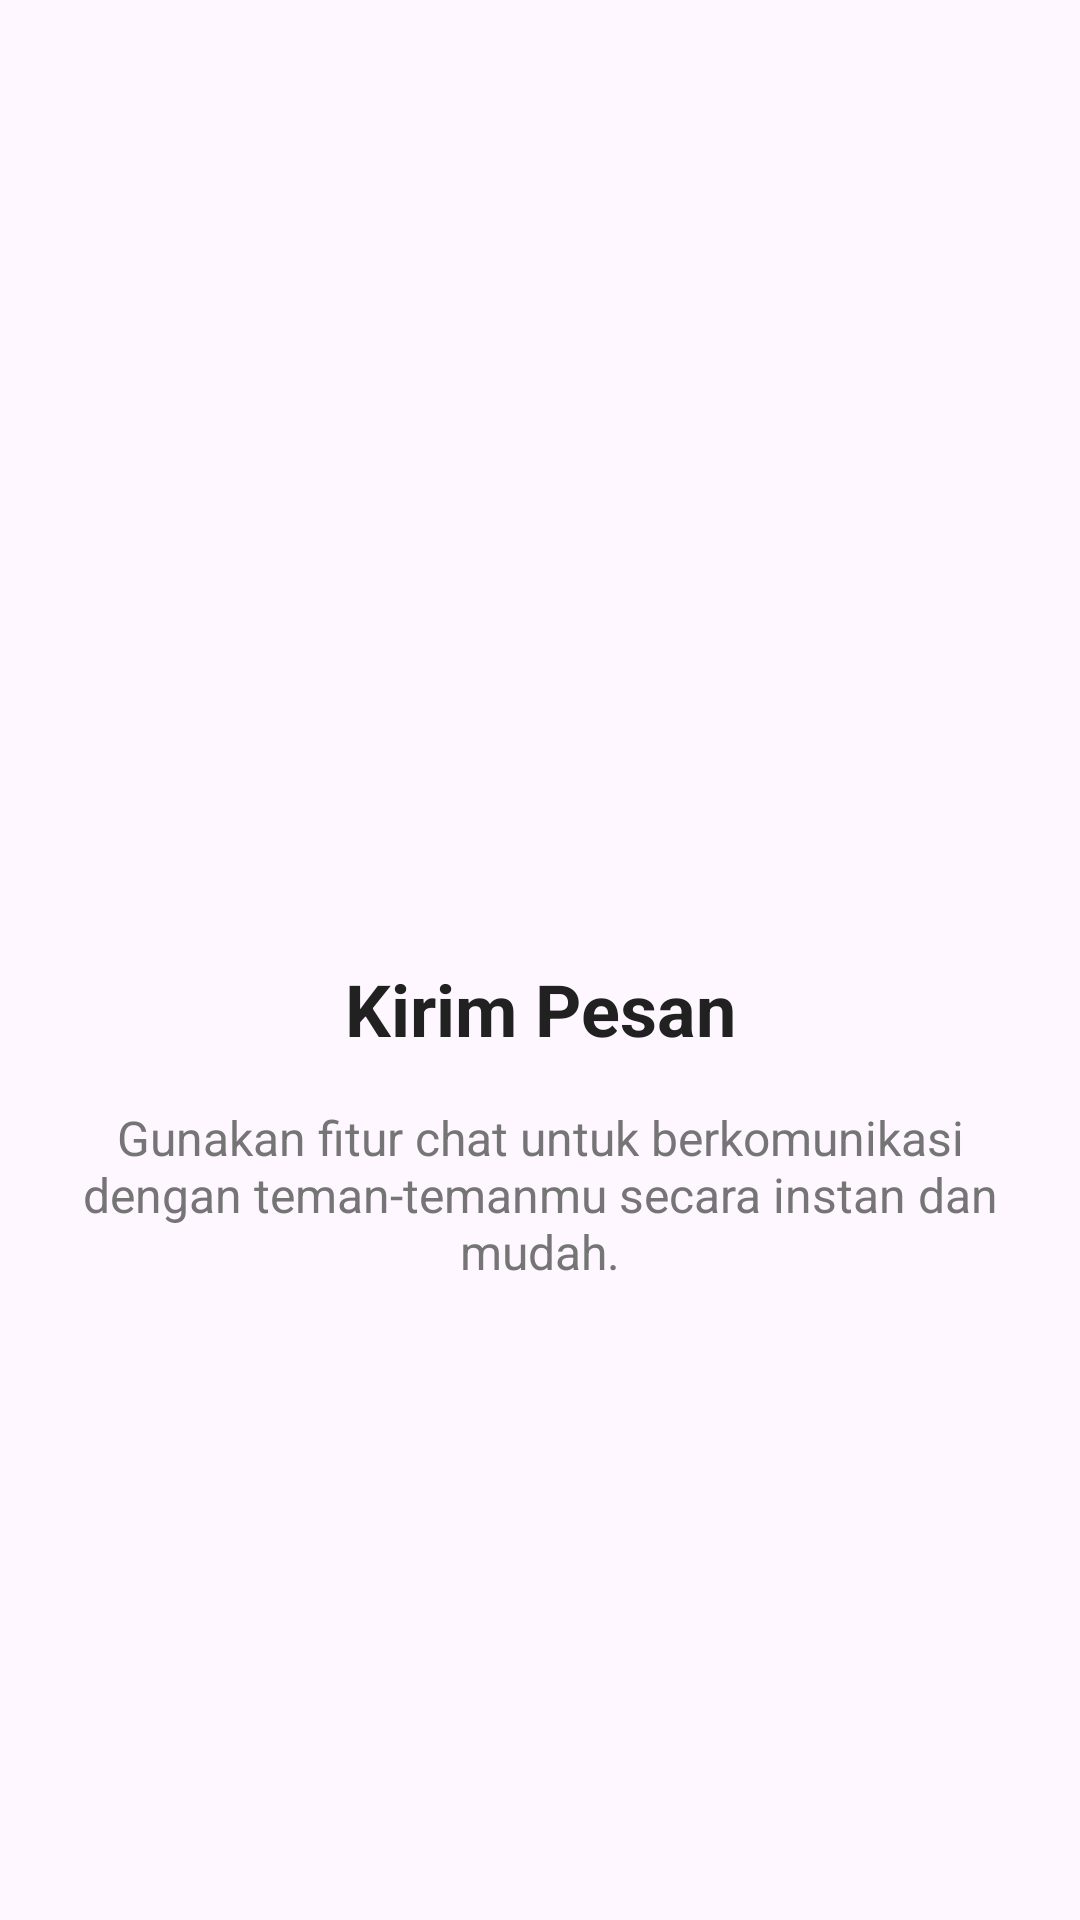

Here is an Android app screen rendered from its layout file. Give the layout XML and the strings, colors and styles it references.
<!-- AndroidManifest.xml: application theme Theme.Amba -->
<!-- res/layout/fragment_tutorial1.xml -->
<?xml version="1.0" encoding="utf-8"?>
<androidx.constraintlayout.widget.ConstraintLayout xmlns:android="http://schemas.android.com/apk/res/android"
    xmlns:app="http://schemas.android.com/apk/res-auto"
    xmlns:tools="http://schemas.android.com/tools"
    android:layout_width="match_parent"
    android:layout_height="match_parent"
    android:padding="24dp"
    tools:context=".tutorial.Tutorial1Fragment">

    <ImageView
        android:id="@+id/ivTutorial"
        android:layout_width="200dp"
        android:layout_height="200dp"
        android:layout_marginTop="64dp"
        android:src="@drawable/ic_message"
        app:layout_constraintEnd_toEndOf="parent"
        app:layout_constraintStart_toStartOf="parent"
        app:layout_constraintTop_toTopOf="parent"
        app:tint="@color/primary_500" />

    <TextView
        android:id="@+id/tvTitle"
        android:layout_width="wrap_content"
        android:layout_height="wrap_content"
        android:layout_marginTop="32dp"
        android:text="Kirim Pesan"
        android:textColor="@color/text_primary"
        android:textSize="24sp"
        android:textStyle="bold"
        app:layout_constraintEnd_toEndOf="parent"
        app:layout_constraintStart_toStartOf="parent"
        app:layout_constraintTop_toBottomOf="@+id/ivTutorial" />

    <TextView
        android:id="@+id/tvDescription"
        android:layout_width="0dp"
        android:layout_height="wrap_content"
        android:layout_marginTop="16dp"
        android:gravity="center"
        android:text="Gunakan fitur chat untuk berkomunikasi dengan teman-temanmu secara instan dan mudah."
        android:textColor="@color/text_secondary"
        android:textSize="16sp"
        app:layout_constraintEnd_toEndOf="parent"
        app:layout_constraintStart_toStartOf="parent"
        app:layout_constraintTop_toBottomOf="@+id/tvTitle" />

</androidx.constraintlayout.widget.ConstraintLayout>
<!-- resources referenced by this layout -->
<resources>
  <color name="primary_500">#2196F3</color>
  <color name="text_primary">#212121</color>
  <color name="text_secondary">#757575</color>
  <style name="Theme.Amba" parent="Base.Theme.Amba" />
  <style name="Base.Theme.Amba" parent="Theme.Material3.DayNight.NoActionBar">
          
          
      </style>
</resources>
